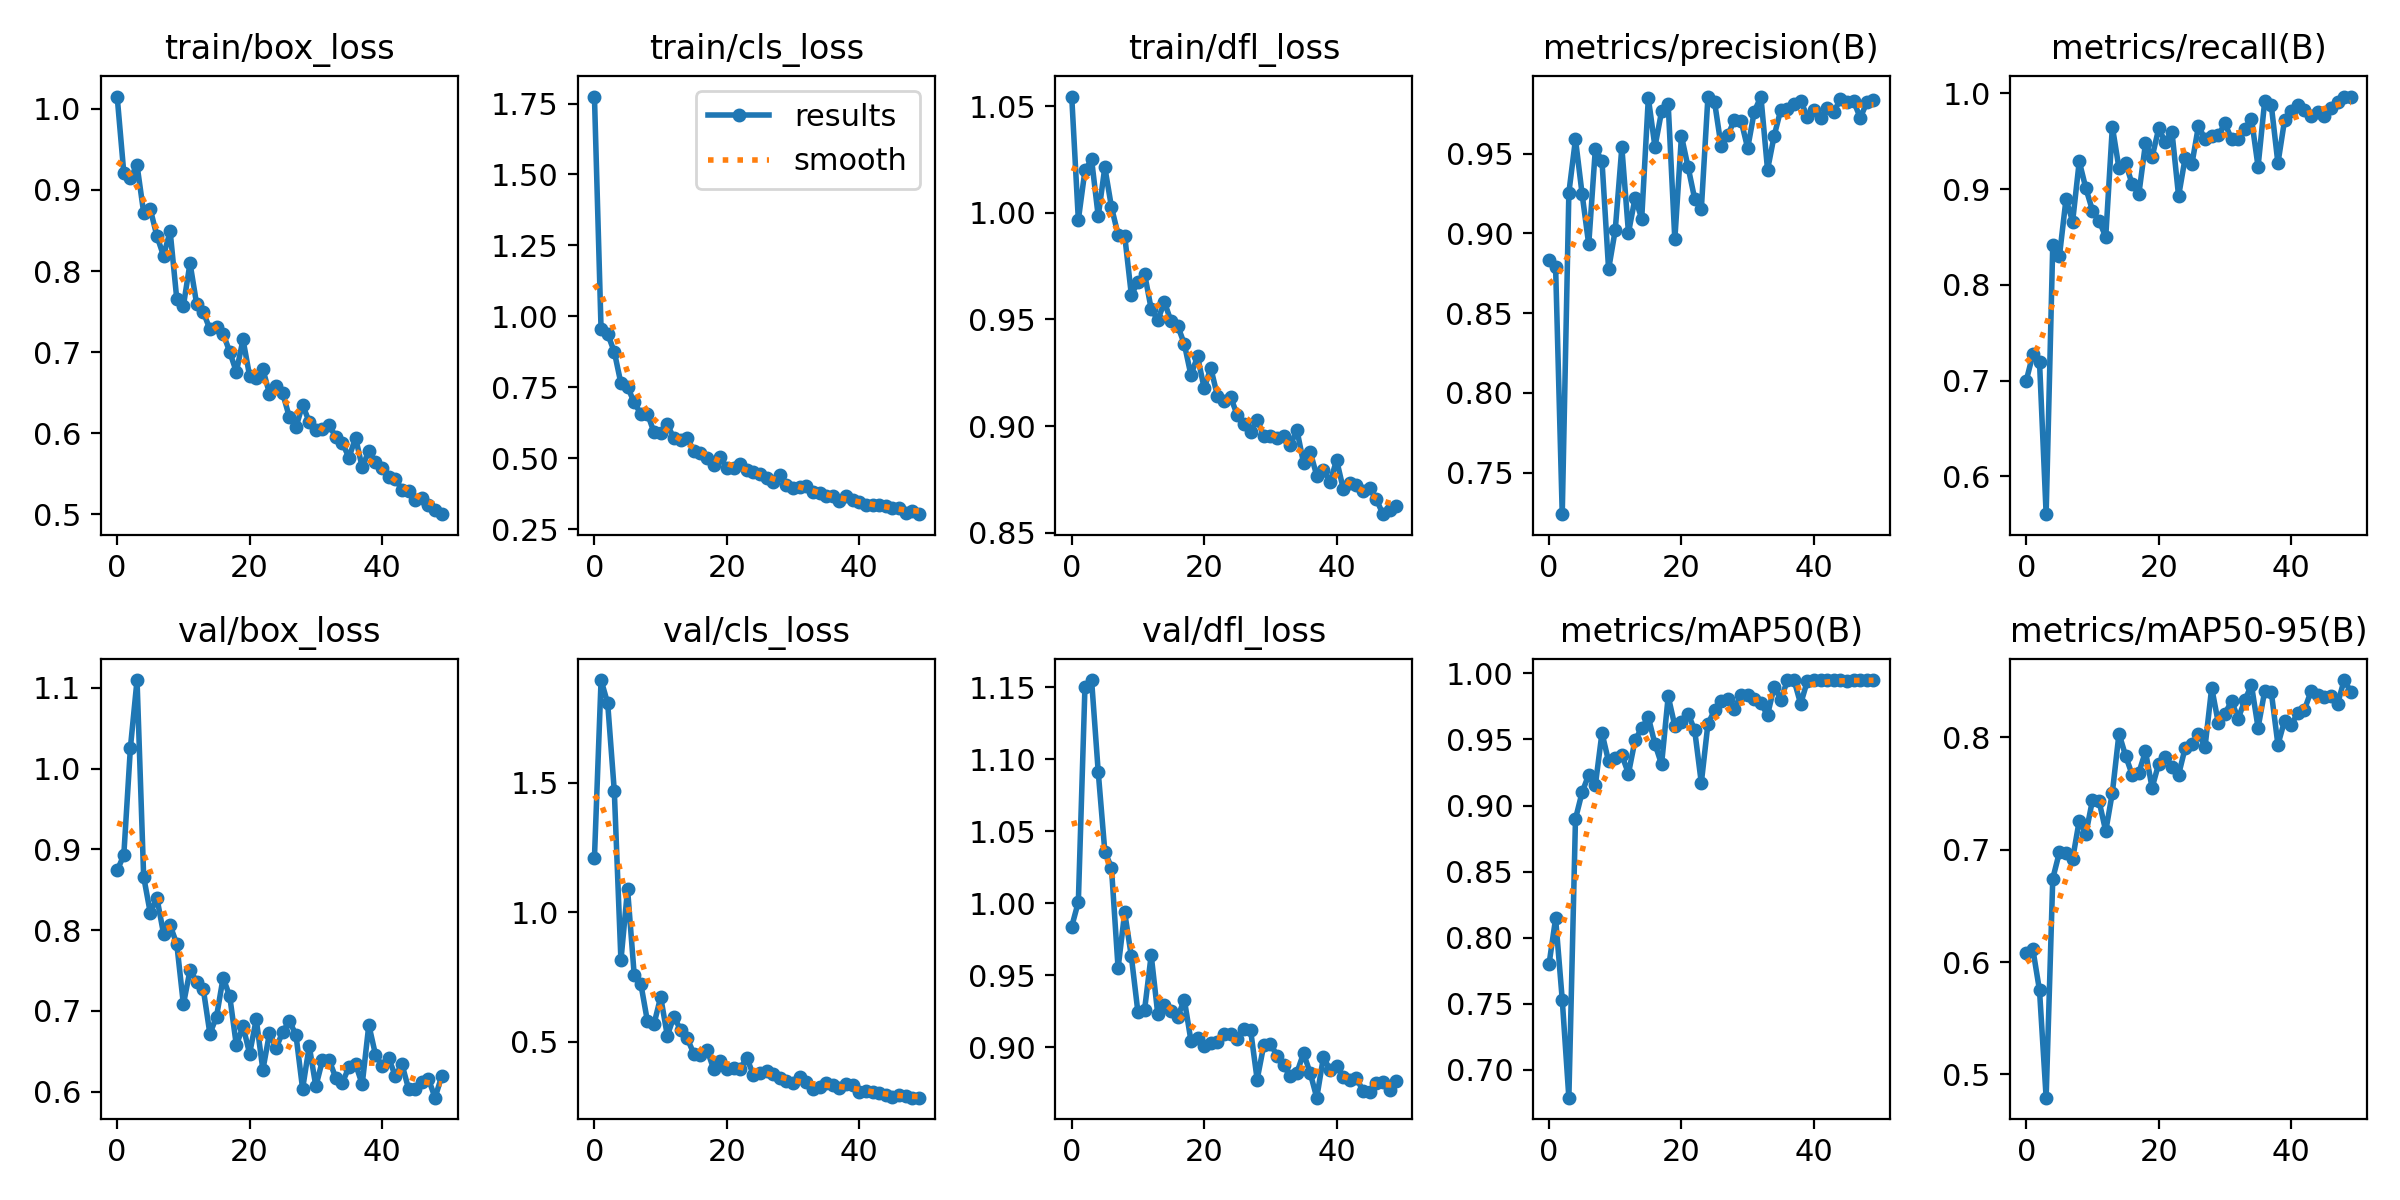

The file beside this chart, header and first rows:
epoch, train/box_loss, train/cls_loss, train/dfl_loss, metrics/precision(B), metrics/recall(B), metrics/mAP50(B), metrics/mAP50-95(B), val/box_loss, val/cls_loss, val/dfl_loss, lr/pg0, lr/pg1, lr/pg2
0, 1.015, 1.774, 1.054, 0.8832, 0.7, 0.7797, 0.6076, 0.8739, 1.211, 0.9839, 0.0004083, 0.0004083, 0.0004083
1, 0.9211, 0.9543, 0.9967, 0.8787, 0.7275, 0.8145, 0.6112, 0.8926, 1.897, 1.001, 0.0008087, 0.0008087, 0.0008087
2, 0.9146, 0.9384, 1.02, 0.7239, 0.7197, 0.753, 0.5748, 1.026, 1.808, 1.151, 0.001192, 0.001192, 0.001192
3, 0.9305, 0.8756, 1.025, 0.9255, 0.5605, 0.6788, 0.4794, 1.11, 1.468, 1.155, 0.001176, 0.001176, 0.001176
4, 0.8721, 0.7643, 0.9984, 0.959, 0.8417, 0.8899, 0.6742, 0.8661, 0.8146, 1.091, 0.001176, 0.001176, 0.001176
5, 0.8762, 0.7523, 1.021, 0.9246, 0.8296, 0.91, 0.6975, 0.8213, 1.09, 1.036, 0.001151, 0.001151, 0.001151
6, 0.8432, 0.6974, 1.003, 0.893, 0.8895, 0.9233, 0.6974, 0.8398, 0.7599, 1.025, 0.001126, 0.001126, 0.001126
7, 0.8188, 0.6572, 0.9897, 0.953, 0.8661, 0.9154, 0.6917, 0.7956, 0.7246, 0.9551, 0.001102, 0.001102, 0.001102
8, 0.849, 0.6577, 0.9892, 0.9455, 0.9289, 0.955, 0.7258, 0.8057, 0.5795, 0.9937, 0.001077, 0.001077, 0.001077
9, 0.7655, 0.5921, 0.9617, 0.8774, 0.9008, 0.9333, 0.7141, 0.7829, 0.5695, 0.9633, 0.001052, 0.001052, 0.001052
10, 0.7571, 0.5907, 0.9674, 0.902, 0.8776, 0.9363, 0.7441, 0.708, 0.6734, 0.9243, 0.001027, 0.001027, 0.001027
11, 0.8097, 0.6202, 0.9715, 0.9539, 0.8669, 0.9381, 0.7429, 0.7503, 0.5244, 0.9261, 0.001002, 0.001002, 0.001002
12, 0.7593, 0.5709, 0.9549, 0.9004, 0.85, 0.9242, 0.7163, 0.7362, 0.5969, 0.9641, 0.0009778, 0.0009778, 0.0009778
13, 0.7496, 0.5638, 0.9497, 0.9222, 0.9651, 0.9496, 0.7507, 0.7271, 0.5468, 0.9229, 0.000953, 0.000953, 0.000953
14, 0.7282, 0.5732, 0.9581, 0.9093, 0.9217, 0.9585, 0.8031, 0.6715, 0.5135, 0.9298, 0.0009283, 0.0009283, 0.0009283
15, 0.7305, 0.527, 0.9491, 0.9848, 0.9273, 0.9669, 0.7833, 0.6927, 0.4548, 0.9256, 0.0009035, 0.0009035, 0.0009035
16, 0.7226, 0.5201, 0.947, 0.9543, 0.9049, 0.9465, 0.7664, 0.741, 0.449, 0.9211, 0.0008787, 0.0008787, 0.0008787
17, 0.7003, 0.5016, 0.9385, 0.9764, 0.8949, 0.9313, 0.7684, 0.7178, 0.4703, 0.9332, 0.000854, 0.000854, 0.000854
18, 0.6755, 0.4777, 0.9239, 0.9808, 0.9476, 0.9827, 0.7872, 0.6571, 0.3947, 0.9048, 0.0008293, 0.0008293, 0.0008293
19, 0.7156, 0.5044, 0.9326, 0.8962, 0.9333, 0.9604, 0.7549, 0.6811, 0.4244, 0.9064, 0.0008045, 0.0008045, 0.0008045
20, 0.6706, 0.4663, 0.9178, 0.961, 0.9633, 0.9633, 0.7765, 0.6468, 0.3962, 0.9009, 0.0007797, 0.0007797, 0.0007797
21, 0.6682, 0.466, 0.9272, 0.9416, 0.949, 0.9697, 0.7823, 0.6895, 0.3978, 0.903, 0.000755, 0.000755, 0.000755
22, 0.6789, 0.4808, 0.9142, 0.9217, 0.9598, 0.9569, 0.7736, 0.6268, 0.3966, 0.9039, 0.0007302, 0.0007302, 0.0007302
23, 0.6488, 0.4587, 0.9117, 0.9151, 0.8927, 0.9171, 0.7665, 0.6724, 0.4381, 0.9092, 0.0007055, 0.0007055, 0.0007055
24, 0.6584, 0.4535, 0.9135, 0.9856, 0.9329, 0.9619, 0.7905, 0.6541, 0.3718, 0.9096, 0.0006808, 0.0006808, 0.0006808
25, 0.6491, 0.4467, 0.9052, 0.9824, 0.9257, 0.9721, 0.7936, 0.6737, 0.3804, 0.9061, 0.000656, 0.000656, 0.000656
26, 0.6198, 0.4305, 0.901, 0.9545, 0.9659, 0.9789, 0.8029, 0.6876, 0.3863, 0.913, 0.0006312, 0.0006312, 0.0006312
27, 0.6076, 0.4159, 0.8972, 0.9615, 0.9521, 0.9806, 0.7916, 0.6699, 0.3754, 0.9123, 0.0006065, 0.0006065, 0.0006065
28, 0.635, 0.4409, 0.9031, 0.971, 0.9558, 0.9734, 0.8439, 0.6033, 0.359, 0.8778, 0.0005818, 0.0005818, 0.0005818
29, 0.614, 0.4061, 0.8954, 0.9707, 0.9562, 0.9838, 0.8126, 0.6564, 0.3477, 0.9016, 0.000557, 0.000557, 0.000557
30, 0.6045, 0.3958, 0.8955, 0.9534, 0.9685, 0.9834, 0.8209, 0.6064, 0.3401, 0.9027, 0.0005322, 0.0005322, 0.0005322
31, 0.6046, 0.399, 0.8944, 0.9763, 0.9521, 0.9806, 0.8319, 0.6388, 0.3624, 0.8943, 0.0005075, 0.0005075, 0.0005075
32, 0.6102, 0.4037, 0.8954, 0.9858, 0.9526, 0.9773, 0.8165, 0.639, 0.3463, 0.8877, 0.0004827, 0.0004827, 0.0004827
33, 0.5954, 0.3825, 0.8909, 0.9399, 0.9628, 0.9686, 0.8326, 0.6172, 0.3159, 0.8799, 0.000458, 0.000458, 0.000458
34, 0.5881, 0.3798, 0.8982, 0.9611, 0.9737, 0.9899, 0.8464, 0.6107, 0.3252, 0.8824, 0.0004332, 0.0004332, 0.0004332
35, 0.57, 0.3671, 0.8828, 0.9775, 0.9234, 0.9802, 0.8084, 0.6304, 0.3421, 0.8959, 0.0004085, 0.0004085, 0.0004085
36, 0.5944, 0.3669, 0.888, 0.9777, 0.9917, 0.9948, 0.8407, 0.6339, 0.3315, 0.8824, 0.0003837, 0.0003837, 0.0003837
37, 0.5581, 0.3487, 0.8767, 0.9814, 0.9874, 0.995, 0.8399, 0.6089, 0.3199, 0.8652, 0.000359, 0.000359, 0.000359
38, 0.5783, 0.3662, 0.8794, 0.9832, 0.927, 0.9769, 0.7933, 0.6825, 0.3386, 0.8931, 0.0003343, 0.0003343, 0.0003343
39, 0.564, 0.3535, 0.8737, 0.9732, 0.9718, 0.9941, 0.8145, 0.6458, 0.3338, 0.8846, 0.0003095, 0.0003095, 0.0003095
40, 0.5575, 0.3484, 0.884, 0.9776, 0.9815, 0.9948, 0.8109, 0.6315, 0.308, 0.8871, 0.0002848, 0.0002848, 0.0002848
41, 0.5459, 0.3349, 0.8706, 0.9724, 0.9874, 0.9948, 0.8214, 0.641, 0.3109, 0.8798, 0.00026, 0.00026, 0.00026
42, 0.5436, 0.3375, 0.8732, 0.9787, 0.9822, 0.995, 0.8243, 0.6195, 0.3049, 0.8773, 0.0002352, 0.0002352, 0.0002352
43, 0.5304, 0.3363, 0.8726, 0.9762, 0.976, 0.9948, 0.8409, 0.6339, 0.3019, 0.8789, 0.0002105, 0.0002105, 0.0002105
44, 0.5285, 0.3314, 0.8695, 0.984, 0.9802, 0.9948, 0.8374, 0.6033, 0.2955, 0.8696, 0.0001857, 0.0001857, 0.0001857
45, 0.5183, 0.3244, 0.8711, 0.9824, 0.9767, 0.9941, 0.8361, 0.6027, 0.2875, 0.8694, 0.000161, 0.000161, 0.000161
46, 0.5207, 0.3255, 0.8656, 0.9829, 0.9848, 0.9948, 0.8365, 0.6118, 0.2934, 0.8752, 0.0001363, 0.0001363, 0.0001363
47, 0.5111, 0.308, 0.8587, 0.9725, 0.9913, 0.9948, 0.8293, 0.6156, 0.2891, 0.8758, 0.0001115, 0.0001115, 0.0001115
48, 0.5051, 0.3141, 0.8607, 0.9821, 0.996, 0.995, 0.8507, 0.5924, 0.2849, 0.8706, 8.675e-05, 8.675e-05, 8.675e-05
49, 0.5002, 0.3039, 0.8624, 0.9838, 0.9966, 0.995, 0.8404, 0.6189, 0.2843, 0.8767, 6.2e-05, 6.2e-05, 6.2e-05
